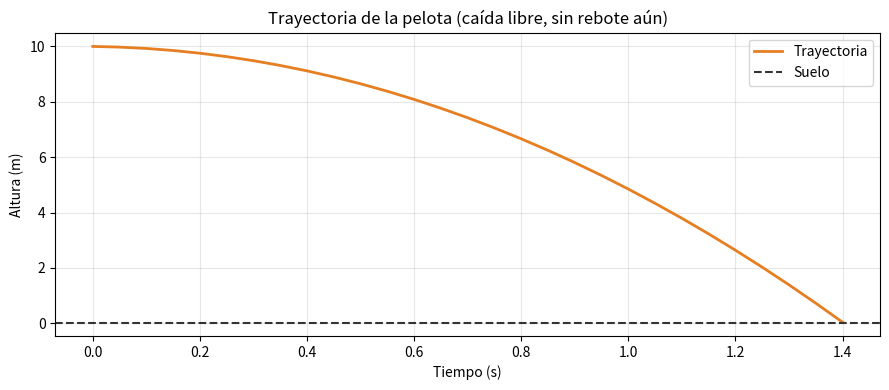

The script that saved this image: (Note: this script raises an exception after producing the figure.)
# Ejemplo: detectar si la pelota tocó el suelo
posicion_y = -0.3  # metros (negativo = pasó del suelo)

if posicion_y <= 0:
    print("La pelota tocó el suelo → aplicar rebote")
else:
    print("La pelota está en el aire → aplicar gravedad")

# if anidado: ¿la pelota rebota o se detiene?
e = 0.75
velocidad_impacto = -0.4          # m/s (negativa: va hacia abajo)

velocidad_rebote = -velocidad_impacto * e   # invertir dirección, aplicar pérdida de energía

if velocidad_rebote > 0.5:
    print(f"Rebote válido: velocidad = {velocidad_rebote:.2f} m/s")
else:
    velocidad_rebote = 0
    print("Energía insuficiente: la pelota se detiene")

# Simular 5 pasos de tiempo: la gravedad acelera la pelota hacia abajo
g  = 9.81   # m/s²
dt = 0.1    # segundos por paso
v  = 0.0    # velocidad inicial (en reposo)

for paso in range(5):
    v = v - g * dt      # la gravedad suma velocidad negativa (hacia abajo)
    print(f"Paso {paso + 1}: velocidad = {v:.2f} m/s")

# Registrar la trayectoria como lista de tuplas (tiempo, altura)
trayectoria = []    # lista vacía al inicio

y, v, t = 10.0, 0.0, 0.0

for _ in range(6):
    trayectoria.append((round(t, 2), round(y, 3)))   # guardar estado actual
    v = v - 9.81 * 0.1
    y = y + v * 0.1
    t += 0.1

print("Historial (tiempo, altura):")
for registro in trayectoria:
    print(f"  t={registro[0]}s  →  y={registro[1]}m")

# Función mínima: un paso de integración de Euler
def paso_euler(y, v, g=9.81, dt=0.1):
    """Avanza posición y velocidad un paso dt bajo gravedad g."""
    v_nuevo = v - g * dt
    y_nuevo = y + v_nuevo * dt
    return y_nuevo, v_nuevo   # retorna dos valores como tupla

# Llamar la función tres veces
y, v = 10.0, 0.0
for i in range(3):
    y, v = paso_euler(y, v)
    print(f"Paso {i+1}: y={y:.3f}m, v={v:.3f}m/s")

import numpy as np

# Lista Python vs. Array NumPy: misma operación, distinta sintaxis
lista = [0.4, 0.5, 0.6, 0.7, 0.8]
array = np.array([0.4, 0.5, 0.6, 0.7, 0.8])

# Lista: necesito un for para operar sobre cada elemento
lista_doble = [x * 2 for x in lista]

# Array: la operación se aplica a todos los elementos directamente
array_doble = array * 2

print("Lista  * 2:", lista_doble)
print("Array  * 2:", array_doble)

np.random.seed(42)

# Generar 2000 candidatos de e en el rango [0.4, 0.95] de una vez
e_candidatos = np.random.uniform(0.4, 0.95, size=2000)

# Supongamos que ya tenemos los rebotes de cada candidato
rebotes_ejemplo = np.random.randint(3, 12, size=2000)

# Filtrar vectorialmente: sin for, sin append
condicion   = (rebotes_ejemplo >= 5) & (rebotes_ejemplo <= 7)
e_aceptados = e_candidatos[condicion]

print(f"Candidatos totales:   {len(e_candidatos)}")
print(f"Candidatos aceptados: {len(e_aceptados)}")
print(f"Media de aceptados:   {np.mean(e_aceptados):.4f}")

import matplotlib.pyplot as plt

# Simular una trayectoria corta para visualizarla
tiempos, alturas = [], []
y, v, t = 10.0, 0.0, 0.0

while y >= 0 and t < 2.0:
    tiempos.append(t)
    alturas.append(y)
    v = v - 9.81 * 0.05
    y = y + v * 0.05
    t += 0.05

plt.figure(figsize=(9, 4))
plt.plot(tiempos, alturas, color='#E67E22', linewidth=2, label='Trayectoria')
plt.axhline(0, color='#333333', linewidth=1.5, linestyle='--', label='Suelo')
plt.title('Trayectoria de la pelota (caída libre, sin rebote aún)')
plt.xlabel('Tiempo (s)')
plt.ylabel('Altura (m)')
plt.legend()
plt.grid(True, alpha=0.3)
plt.tight_layout()
plt.show()

# ¿Cómo afecta el tamaño del paso dt a la precisión?
# Solución exacta para caída libre desde y0=10m: y(t) = y0 - 0.5*g*t²

y0, g, t_final = 10.0, 9.81, 1.0
y_exacto = y0 - 0.5 * g * t_final**2
print(f"Solución exacta a t=1s: y = {y_exacto:.4f} m")
print()

for dt in [0.5, 0.1, 0.01]:
    y, v, t = y0, 0.0, 0.0
    while t < t_final - dt / 2:
        v = v - g * dt
        y = y + v * dt
        t += dt
    error = abs(y - y_exacto)
    print(f"  dt={dt:.2f}s  →  y_euler={y:.4f}m  |  error={error:.4f}m")

# Calcular media y varianza descomponiendo cada paso
datos = np.array([0.72, 0.74, 0.71, 0.75, 0.73, 0.70, 0.76, 0.72])

media        = np.mean(datos)
desviaciones = datos - media          # distancia de cada punto a la media
varianza     = np.mean(desviaciones**2)   # promedio de los cuadrados

print(f"Datos:        {datos}")
print(f"Media:        {media:.4f}")
print(f"Desviaciones: {desviaciones.round(4)}")
print(f"Varianza:     {varianza:.6f}")
print()
print(f"np.mean: {np.mean(datos):.4f}  (idéntico)")
print(f"np.var:  {np.var(datos):.6f}  (idéntico)")

import numpy as np
import matplotlib.pyplot as plt
from matplotlib.animation import FuncAnimation
from IPython.display import HTML

def simular_rebotes(e, g=9.81, y0=10.0, dt=0.01, t_max=100.0):
    """
    Simula la trayectoria de una pelota usando integración de Euler.

    Parámetros
    ----------
    e     : coeficiente de restitución (0 <= e <= 1)
    g     : aceleración gravitacional (m/s²)
    y0    : altura inicial (m)
    dt    : paso de tiempo (s)
    t_max : tiempo máximo de simulación (s)

    Retorna
    -------
    rebotes    : int  — número de rebotes válidos
    trayectoria: list — historial de (tiempo, altura)
    """
    y, v, t = y0, 0.0, 0.0
    rebotes = 0
    trayectoria = [(t, y)]

    while t < t_max:
        # Integración de Euler: avanzar un paso de tiempo
        v_siguiente = v - g * dt
        y_siguiente = y + v_siguiente * dt

        # if: ¿la pelota cruzó el suelo?
        if y_siguiente <= 0:
            y_siguiente = 0
            v_siguiente = -v_siguiente * e   # invertir + aplicar pérdida de energía

            # if anidado: ¿tiene suficiente energía para rebotar?
            if v_siguiente > 0.5:
                rebotes += 1
            else:
                v_siguiente = 0   # detener la pelota

        y, v = y_siguiente, v_siguiente
        t += dt
        trayectoria.append((t, y))

        if y == 0 and v == 0:   # corte temprano
            break

    return rebotes, trayectoria

# Exploración manual: ¿cómo cambia el número de rebotes con e?
print("Coeficiente e  →  Rebotes")
for e_test in [0.50, 0.60, 0.70, 0.75, 0.80, 0.85, 0.90, 0.95]:
    n, _ = simular_rebotes(e_test)
    barra = '█' * n
    print(f"  e = {e_test}  →  {n:2d} rebotes  {barra}")

np.random.seed(42)
n_iteraciones = 2000
rebotes_min, rebotes_max = 5, 7

# Paso 1: generar candidatos con NumPy (un array, no una lista)
e_candidatos = np.random.uniform(0.4, 0.95, n_iteraciones)

# Paso 2: simular cada candidato y guardar resultados
e_aceptados       = []
todos_los_rebotes = np.zeros(n_iteraciones)

for i, e in enumerate(e_candidatos):
    r, _ = simular_rebotes(e)
    todos_los_rebotes[i] = r

    # Paso 3: aceptar o rechazar según el criterio
    if rebotes_min <= r <= rebotes_max:
        e_aceptados.append(e)

e_aceptados = np.array(e_aceptados)

# Paso 4: estadísticas sobre los aceptados
media_e    = np.mean(e_aceptados)
varianza_e = np.var(e_aceptados)

print(f"Muestras totales:     {n_iteraciones}")
print(f"Muestras aceptadas:   {len(e_aceptados)}")
print(f"Tasa de aceptación:   {len(e_aceptados)/n_iteraciones*100:.1f}%")
print(f"Media  (mu):          {media_e:.4f}")
print(f"Varianza (sigma^2):   {varianza_e:.6f}")

plt.figure(figsize=(10, 5))
plt.scatter(e_candidatos, todos_los_rebotes,
            alpha=0.4, color='#2ECC71', s=12, label='Simulaciones')
plt.axhspan(rebotes_min, rebotes_max,
            color='#4A90E2', alpha=0.2, label='Rango aceptado [5-7 rebotes]')
plt.title('Relacion entre Coeficiente de Restitución (e) y Número de Rebotes')
plt.xlabel('Coeficiente de restitución (e)')
plt.ylabel('Número de rebotes')
plt.legend()
plt.grid(True, alpha=0.3)
plt.tight_layout()
plt.show()

plt.figure(figsize=(10, 5))
plt.hist(e_aceptados, bins=25, color='#4A90E2', edgecolor='white', alpha=0.8)
plt.axvline(media_e, color='#D0021B', linestyle='dashed', linewidth=2,
            label=f'Media ($\mu$) = {media_e:.4f}')
plt.title('Distribución de Parámetros Aceptados')
plt.xlabel('Coeficiente de restitución (e)')
plt.ylabel('Frecuencia')
plt.legend()
plt.grid(axis='y', alpha=0.3)
plt.tight_layout()
plt.show()

rebotes_finales, trayectoria_optima = simular_rebotes(media_e)
tiempos, alturas = zip(*trayectoria_optima)

fig, ax = plt.subplots(figsize=(4, 6))
ax.set_xlim(-1, 1)
ax.set_ylim(-0.5, max(alturas) * 1.1)
ax.axis('off')
ax.axhline(0, color='#333333', lw=3)

pelota, = ax.plot([], [], 'o', color='#E67E22', markersize=20)
texto   = ax.text(0.05, 0.95, '', transform=ax.transAxes, fontsize=10,
                  verticalalignment='top', color='#555555')

def inicializar():
    pelota.set_data([], [])
    texto.set_text('')
    return pelota, texto

def animar(i):
    pelota.set_data([0], [alturas[i]])
    texto.set_text(f"t = {tiempos[i]:.1f}s\ne = {media_e:.3f}\nRebotes: {rebotes_finales}")
    return pelota, texto

salto  = max(1, len(alturas) // 150)
frames = range(0, len(alturas), salto)
anim   = FuncAnimation(fig, animar, frames=frames,
                       init_func=inicializar, blit=True, interval=30)
plt.close(fig)
HTML(anim.to_jshtml())

np.random.seed(42)
N_max, paso_N = 5000, 50
rango_N = np.arange(paso_N, N_max + 1, paso_N)

# Pre-calcular todos los resultados de una vez
e_full = np.random.uniform(0.4, 0.95, N_max)
r_full = np.array([simular_rebotes(e)[0] for e in e_full])

# Calcular varianza de forma incremental
varianzas, N_validos = [], []

for n in rango_N:
    condicion = (r_full[:n] >= 5) & (r_full[:n] <= 7)
    e_n = e_full[:n][condicion]
    if len(e_n) > 1:
        varianzas.append(np.var(e_n))
        N_validos.append(n)

plt.figure(figsize=(10, 5))
plt.plot(N_validos, varianzas, color='#8E44AD', linewidth=2,
         label='Varianza muestral ($\sigma^2$)')
plt.axhline(varianzas[-1], color='#2C3E50', linestyle='--',
            label=f'Convergencia: {varianzas[-1]:.6f}')
plt.title('Convergencia: Varianza vs. Número de Experimentos')
plt.xlabel('Número de experimentos (N)')
plt.ylabel('Varianza ($\sigma^2$)')
plt.xscale('log')
plt.grid(True, which='both', alpha=0.2)
plt.legend()
plt.tight_layout()
plt.show()

print("Con pocas muestras la varianza fluctúa. Pasado cierto punto,")
print("agregar más muestras ya no cambia la estimación: eso es convergencia.")

# Mostrar la estructura del array booleano
condicion = (todos_los_rebotes >= 5) & (todos_los_rebotes <= 7)

print("Primeras 15 muestras:")
print(f"  e:         {e_candidatos[:15].round(3)}")
print(f"  rebotes:   {todos_los_rebotes[:15].astype(int)}")
print(f"  condicion: {condicion[:15].astype(int)}   ← 1=aceptado, 0=rechazado")
print()
print(f"np.mean(condicion) = {np.mean(condicion):.4f}  →  {np.mean(condicion)*100:.1f}% de los candidatos son aceptados")

# Verificar que ambas formas dan el mismo número

# Forma 1: rechazo clásico — filtrar y promediar
e_star_rechazo = np.mean(e_candidatos[condicion])

# Forma 2: Monte Carlo — cociente de dos promedios
e_star_mc = np.mean(e_candidatos * condicion) / np.mean(condicion)

print(f"e* (rechazo):      {e_star_rechazo:.6f}")
print(f"e* (Monte Carlo):  {e_star_mc:.6f}")
print()
print("Son el mismo número.")
print("El rechazo filtra primero y luego promedia.")
print("Monte Carlo pondera con 0/1 y divide por la fracción aceptada.")
